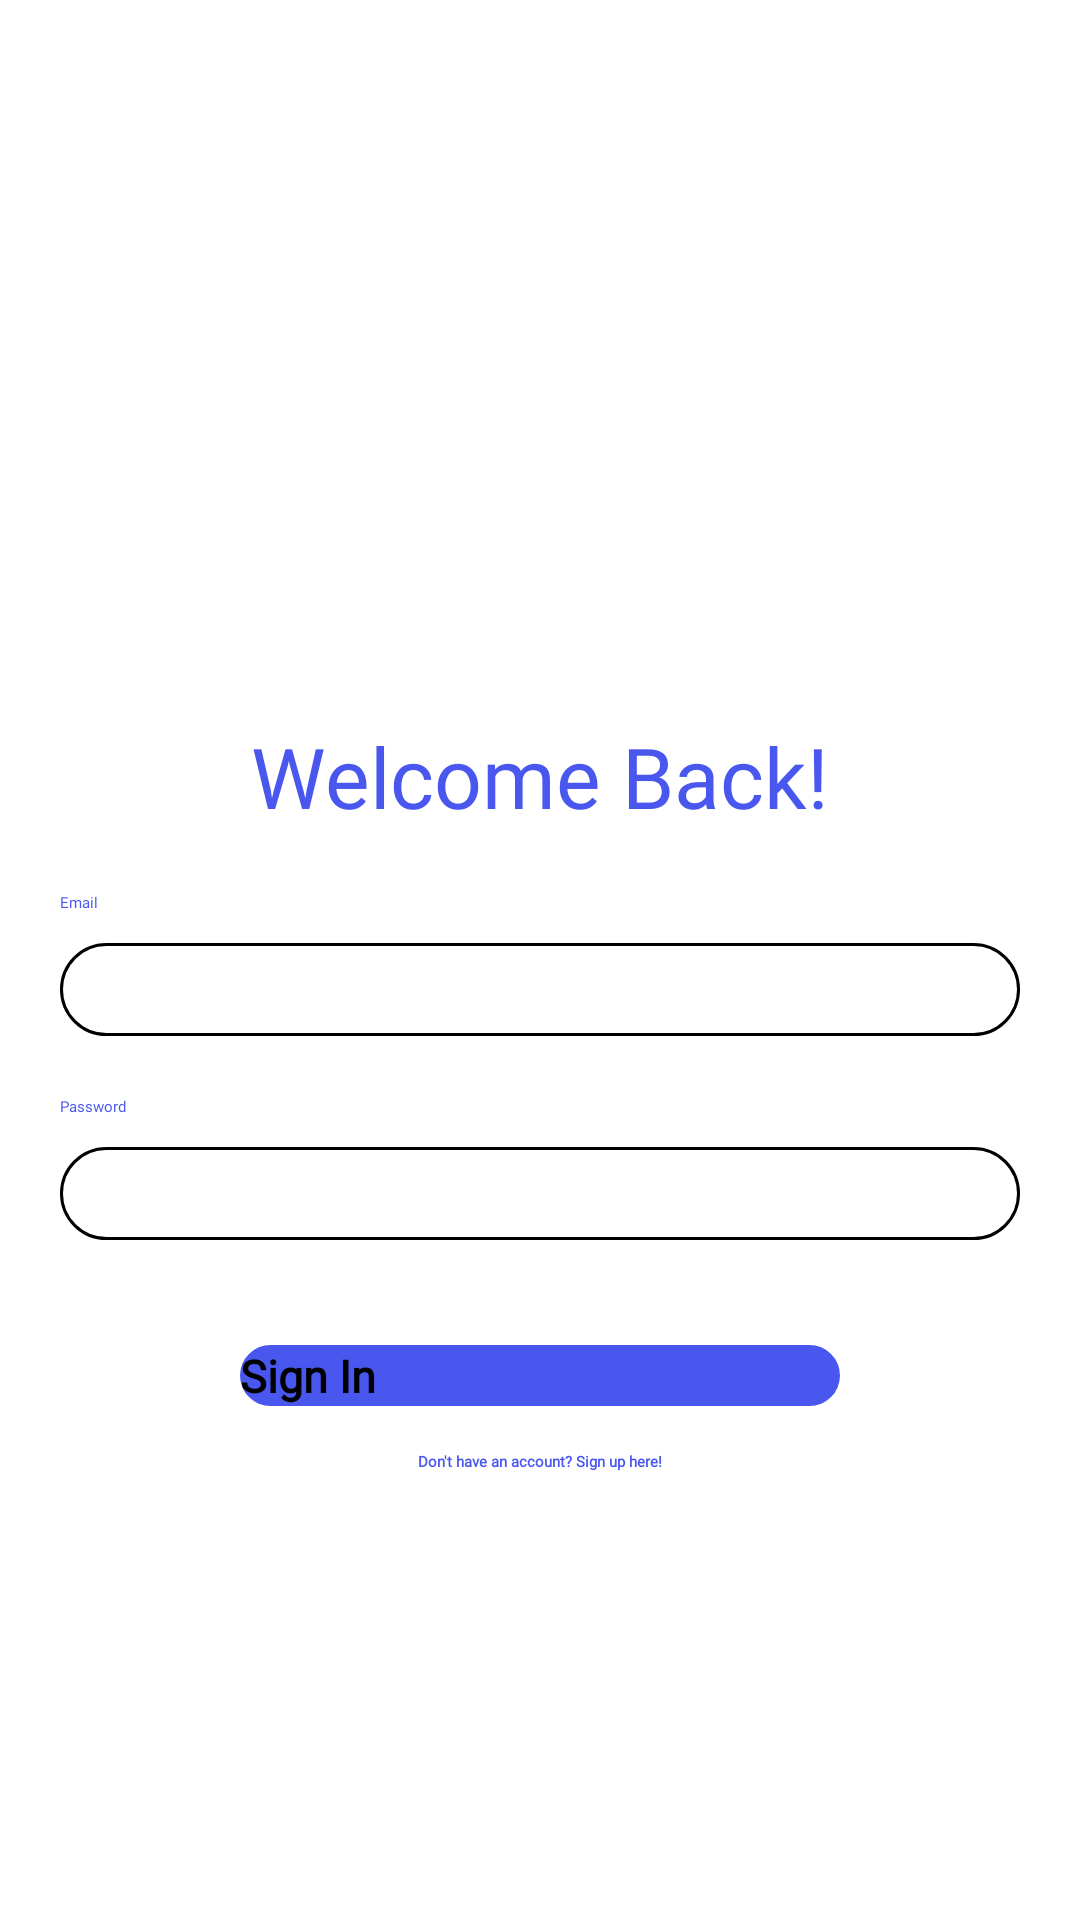

Reconstruct the res/layout file that produces this screen, plus the resources it refers to.
<!-- AndroidManifest.xml: activity theme Theme.StockTracker.NoActionBar -->
<!-- res/layout/activity_login.xml -->
<?xml version="1.0" encoding="utf-8"?>
<RelativeLayout xmlns:android="http://schemas.android.com/apk/res/android"
    xmlns:app="http://schemas.android.com/apk/res-auto"
    android:layout_width="match_parent" android:layout_height="match_parent"
    android:padding="20dp">

    <ImageView
        android:layout_width="365dp"
        android:layout_height="150dp"
        android:id="@+id/imageView"
        app:srcCompat="@drawable/ic_undraw_welcome_3gvl"
        android:layout_centerHorizontal="true"
        android:layout_marginTop="30dp" />

    <TextView
        android:id="@+id/textView11"
        android:layout_width="wrap_content"
        android:layout_height="wrap_content"
        android:text="Welcome Back!"
        android:textSize="28sp"
        android:textColor="#4957EE"
        android:fontFamily="@font/antic_slab"
        android:layout_below="@id/imageView"
        android:layout_centerHorizontal="true"
        android:layout_marginTop="40dp"/>

    <TextView
        android:id="@+id/loginEmail"
        android:layout_width="wrap_content"
        android:layout_height="wrap_content"
        android:text="Email"
        android:textColor="#4957EE"
        android:layout_marginTop="20dp"
        android:layout_marginBottom="10dp"
        android:fontFamily="@font/antic_slab"
        android:layout_below="@id/textView11"/>

    <EditText
        android:id="@+id/editTextTextEmailAddress"
        android:layout_width="wrap_content"
        android:layout_height="wrap_content"
        android:width="365dp"
        android:drawablePadding="10dp"
        android:ems="10"
        android:drawableStart="@drawable/ic_email"
        android:inputType="textEmailAddress"
        android:padding="12dp"
        android:layout_below="@id/loginEmail"
        android:background="@drawable/custom_input"/>

    <TextView
        android:id="@+id/loginPassword"
        android:layout_width="wrap_content"
        android:layout_height="wrap_content"
        android:text="Password"
        android:textColor="#4957EE"
        android:layout_marginTop="20dp"
        android:layout_marginBottom="10dp"
        android:fontFamily="@font/antic_slab"
        android:layout_below="@id/editTextTextEmailAddress"/>

    <EditText
        android:id="@+id/password"
        android:layout_width="365dp"
        android:layout_height="wrap_content"
        android:ems="10"
        android:drawablePadding="10dp"
        android:padding="12dp"
        android:drawableStart="@drawable/ic_lock"
        android:inputType="textPassword"
        android:layout_below="@id/loginPassword"
        android:background="@drawable/custom_input"/>

    <Button
        android:id="@+id/signUpButton"
        android:layout_width="200dp"
        android:layout_height="wrap_content"
        android:text="Sign In"
        android:layout_centerHorizontal="true"
        android:layout_below="@id/password"
        android:fontFamily="@font/antic_slab"
        android:textStyle="bold"
        android:textSize="15sp"
        android:background="@drawable/rounded_corner"
        android:layout_marginTop="35dp"/>

    <TextView
        android:id="@+id/textView10"
        android:layout_width="wrap_content"
        android:layout_height="wrap_content"
        android:text="Don't have an account? Sign up here!"
        android:layout_below="@id/signUpButton"
        android:layout_centerHorizontal="true"
        android:fontFamily="@font/antic_slab"
        android:textColor="#4957EE"
        android:textStyle="bold"
        android:paddingTop="15dp"/>
</RelativeLayout>
<!-- resources referenced by this layout -->
<resources>
  <!-- drawable custom_input (drawable) -->
  <?xml version="1.0" encoding="utf-8"?>
  <selector xmlns:android="http://schemas.android.com/apk/res/android">
      <item android:state_enabled="true" android:state_focused="true">
          <shape android:shape="rectangle">
              <solid android:color="@color/white"/>
              <corners android:radius="30dp"/>
              <stroke android:color="#4957EE" android:width="1dp"/>
          </shape>
      </item>
      <item android:state_enabled="true">
          <shape android:shape="rectangle">
              <solid android:color="@color/white"/>
              <corners android:radius="30dp"/>
              <stroke android:color="@color/black" android:width="1dp"/>
          </shape>
      </item>
  </selector>
  <!-- drawable rounded_corner (drawable) -->
  <?xml version="1.0" encoding="utf-8"?>
  <shape xmlns:android="http://schemas.android.com/apk/res/android" android:shape="rectangle">
          <corners android:radius="50dp"/>
          <solid android:color="#4957EE" />
  </shape>
  <color name="white">#FFFFFFFF</color>
  <color name="black">#FF000000</color>
</resources>
